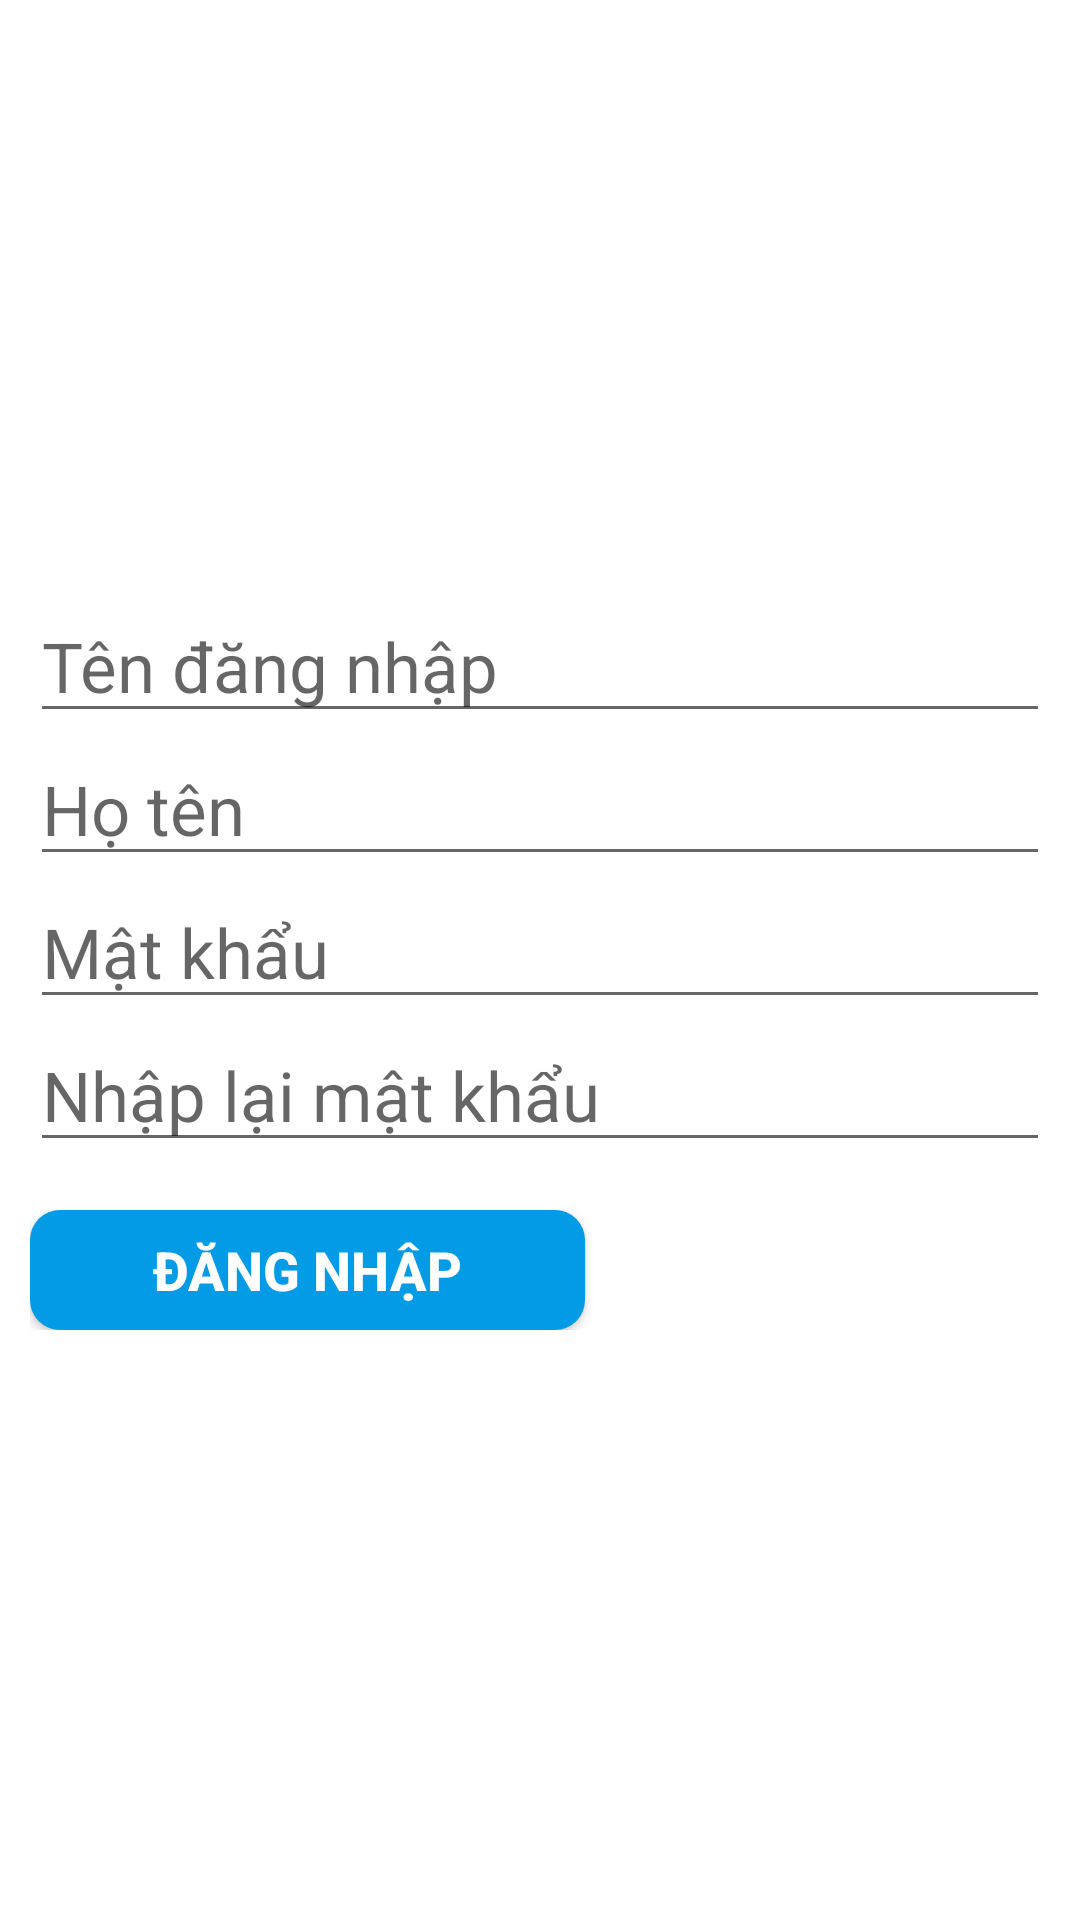

Android layout source for this screen:
<!-- AndroidManifest.xml: application theme Theme.Baitap -->
<!-- res/layout/activity_them_nguoi_dung.xml -->
<?xml version="1.0" encoding="utf-8"?>
<LinearLayout xmlns:android="http://schemas.android.com/apk/res/android"
    xmlns:app="http://schemas.android.com/apk/res-auto"
    xmlns:tools="http://schemas.android.com/tools"
    android:layout_width="match_parent"
    android:layout_height="match_parent"
    tools:context=".ThemNguoiDung"
    android:orientation="vertical"
    android:gravity="center_vertical"
    android:padding="10dp">

    <EditText
        android:layout_width="match_parent"
        android:layout_height="wrap_content"
        android:hint="Tên đăng nhập"
        android:textSize="23dp"/>

    <EditText
        android:layout_width="match_parent"
        android:layout_height="wrap_content"
        android:hint="Họ tên"
        android:textSize="23dp"/>

    <EditText
        android:layout_width="match_parent"
        android:layout_height="wrap_content"
        android:hint="Mật khẩu"
        android:textSize="23dp"/>

    <EditText
        android:layout_width="match_parent"
        android:layout_height="wrap_content"
        android:hint="Nhập lại mật khẩu"
        android:textSize="23dp"/>

    <LinearLayout
        android:layout_width="match_parent"
        android:layout_height="wrap_content"
        android:layout_marginTop="16dp">
        <androidx.appcompat.widget.AppCompatButton
            android:id="@+id/btnLogin"
            android:layout_width="185dp"
            android:layout_height="40dp"
            android:background="@drawable/bgr_btn_xanh"
            android:text="ĐĂNG NHẬP"
            android:textStyle="bold"
            android:textColor="@color/white"
            android:textSize="18dp"
            />
        <androidx.appcompat.widget.AppCompatButton
            android:id="@+id/btnCancel"
            android:layout_marginLeft="15dp"
            android:layout_width="185dp"
            android:layout_height="40dp"
            android:background="@drawable/bgr_btn_cam"
            android:text="Hủy"
            android:textColor="@color/white"
            android:textStyle="bold"
            android:textSize="18dp"
            />
    </LinearLayout>
</LinearLayout>
<!-- resources referenced by this layout -->
<resources>
  <!-- drawable bgr_btn_xanh (drawable) -->
  <?xml version="1.0" encoding="utf-8"?>
  <shape xmlns:android="http://schemas.android.com/apk/res/android">
      <solid android:color="#039BE5"/>
      <corners android:radius="10dp"/>
  </shape>
  <style name="Theme.Baitap" parent="Base.Theme.Baitap" />
  <style name="Base.Theme.Baitap" parent="Theme.MaterialComponents.DayNight.NoActionBar">
          
          
      </style>
  <!-- not gathered from this repository: default colours our renderer supplied (Android Studio template values) -->
  <color name="white">#FFFFFFFF</color>
</resources>
